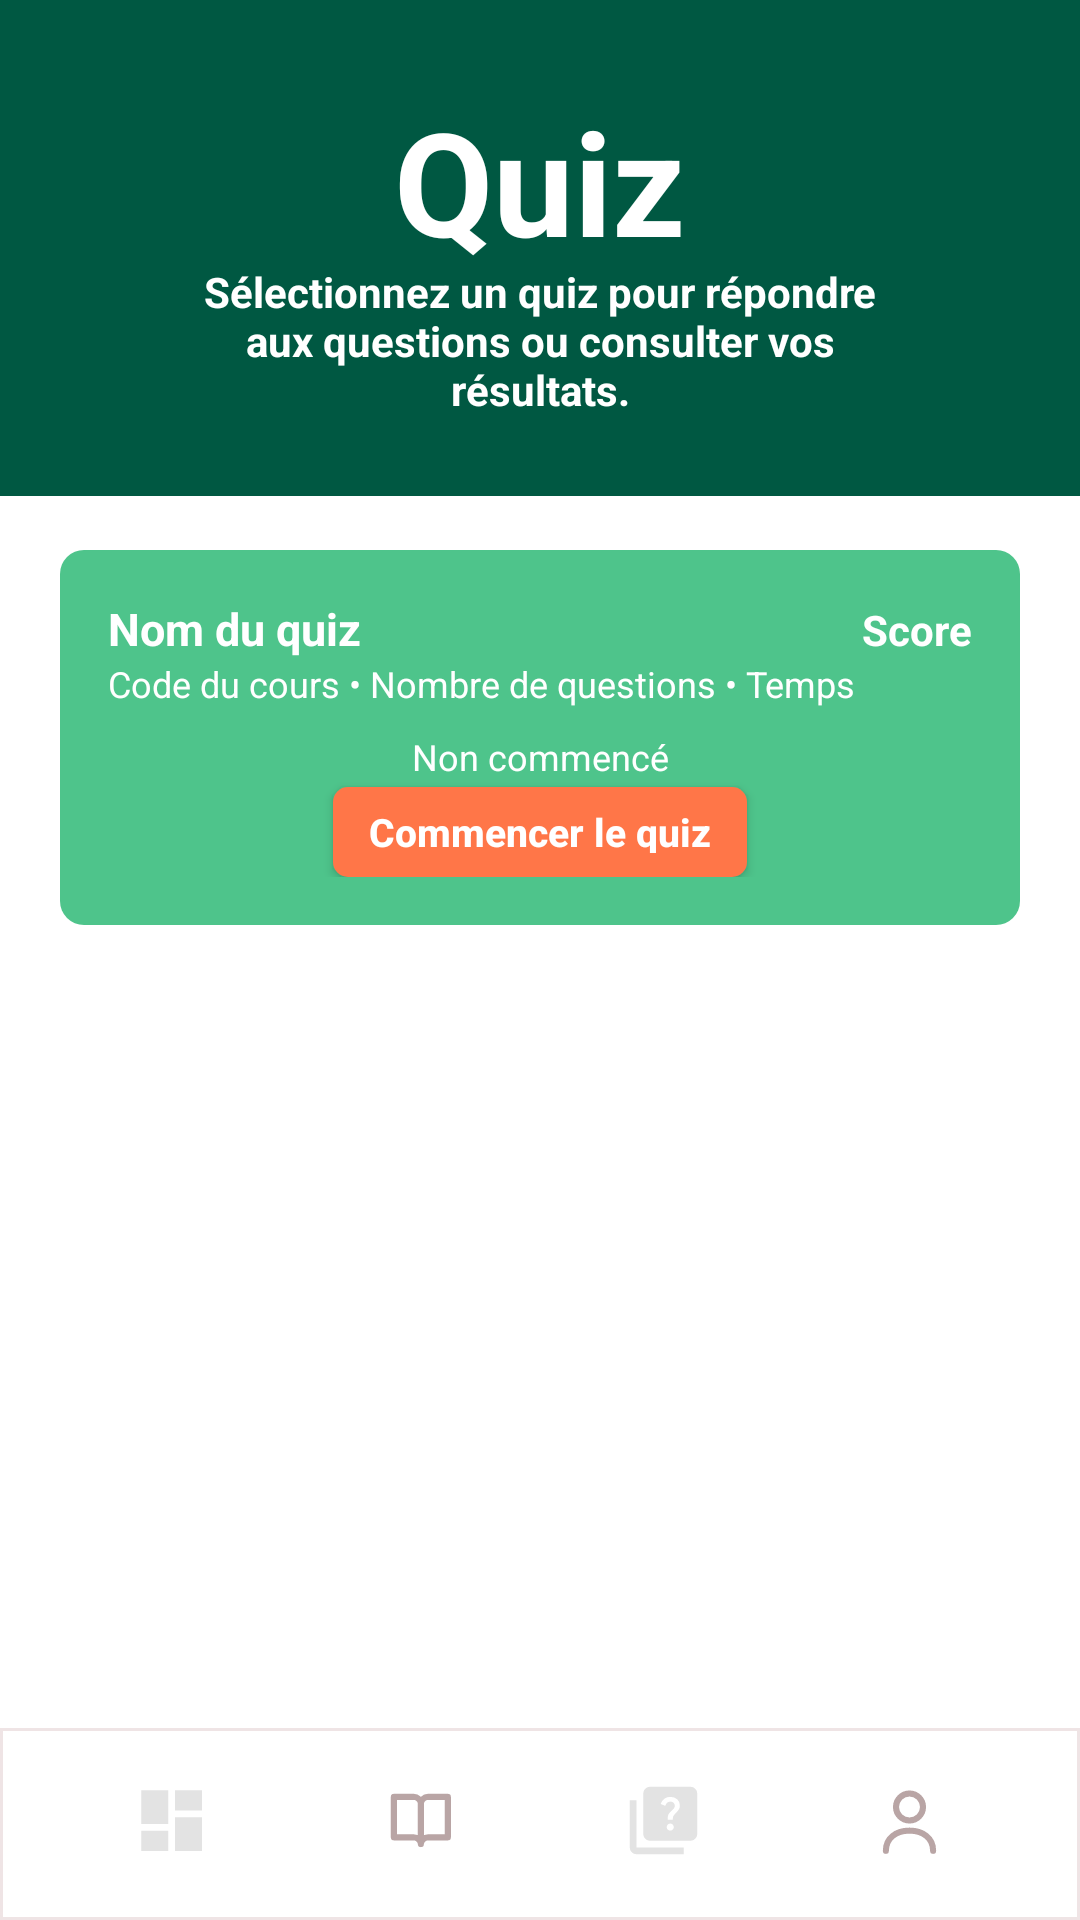

Reconstruct the res/layout file that produces this screen, plus the resources it refers to.
<!-- AndroidManifest.xml: application theme Theme.MiniMoodle -->
<!-- res/layout/activity_quizzes.xml -->
<?xml version="1.0" encoding="utf-8"?>
<LinearLayout xmlns:android="http://schemas.android.com/apk/res/android"
    xmlns:tools="http://schemas.android.com/tools"
    android:layout_width="match_parent"
    android:layout_height="match_parent"
    android:background="@color/header_green"
    android:orientation="vertical">

    <LinearLayout
        android:id="@+id/quizzesHeader"
        android:layout_width="match_parent"
        android:layout_height="155dp"
        android:background="@color/header_green"
        android:gravity="center_horizontal"
        android:orientation="vertical"
        android:paddingTop="28dp"
        android:paddingBottom="16dp">

        <TextView
            android:layout_width="wrap_content"
            android:layout_height="wrap_content"
            android:text="Quiz"
            android:textColor="@color/white"
            android:textSize="48sp"
            android:textStyle="bold" />

        <TextView
            android:layout_width="match_parent"
            android:layout_height="wrap_content"
            android:layout_marginTop="-5dp"
            android:gravity="center"
            android:paddingStart="60dp"
            android:paddingEnd="60dp"
            android:text="Sélectionnez un quiz pour répondre aux questions ou consulter vos résultats."
            android:textColor="@color/white"
            android:textSize="14sp"
            android:textStyle="bold" />
    </LinearLayout>

    <View
        android:layout_width="700dp"
        android:layout_height="80dp"
        android:layout_gravity="center_horizontal"
        android:layout_marginBottom="-70dp"
        android:background="@drawable/bg_dome_white" />

    <ScrollView
        android:id="@+id/quizzesScroll"
        android:layout_width="match_parent"
        android:layout_height="0dp"
        android:layout_weight="1"
        android:background="@color/white"
        android:fillViewport="true">

        <LinearLayout
            android:id="@+id/quizzesContainer"
            android:layout_width="match_parent"
            android:layout_height="wrap_content"
            android:orientation="vertical"
            android:paddingStart="20dp"
            android:paddingTop="18dp"
            android:paddingEnd="20dp"
            android:paddingBottom="18dp"
            tools:ignore="all">

            <LinearLayout
                android:layout_width="match_parent"
                android:layout_height="wrap_content"
                android:layout_marginBottom="16dp"
                android:background="@drawable/bg_course_card_green"
                android:orientation="vertical"
                android:padding="16dp"
                tools:ignore="all">

                <LinearLayout
                    android:layout_width="match_parent"
                    android:layout_height="wrap_content"
                    android:orientation="horizontal">

                    <TextView
                        android:layout_width="0dp"
                        android:layout_height="wrap_content"
                        android:layout_weight="1"
                        android:text="Nom du quiz"
                        android:textColor="@color/white"
                        android:textSize="15sp"
                        android:textStyle="bold" />

                    <TextView
                        android:layout_width="wrap_content"
                        android:layout_height="wrap_content"
                        android:text="Score"
                        android:textColor="@color/white"
                        android:textSize="14sp"
                        android:textStyle="bold" />
                </LinearLayout>

                <LinearLayout
                    android:layout_width="match_parent"
                    android:layout_height="wrap_content"
                    android:orientation="horizontal">

                    <TextView
                        android:layout_width="wrap_content"
                        android:layout_height="wrap_content"
                        android:text="Code du cours • "
                        android:textColor="@color/white"
                        android:textSize="12sp" />

                    <TextView
                        android:layout_width="wrap_content"
                        android:layout_height="wrap_content"
                        android:text="Nombre de questions • "
                        android:textColor="@color/white"
                        android:textSize="12sp" />

                    <TextView
                        android:layout_width="wrap_content"
                        android:layout_height="wrap_content"
                        android:text="Temps"
                        android:textColor="@color/white"
                        android:textSize="12sp" />
                </LinearLayout>

                <TextView
                    android:layout_width="match_parent"
                    android:layout_height="wrap_content"
                    android:layout_marginTop="8dp"
                    android:gravity="center"
                    android:text="Non commencé"
                    android:textColor="@color/white"
                    android:textSize="12sp" />

                <Button
                    android:layout_width="wrap_content"
                    android:layout_height="30dp"
                    android:layout_gravity="center_horizontal"
                    android:layout_marginTop="2dp"
                    android:background="@drawable/bg_button_orange"
                    android:text="Commencer le quiz"
                    android:textAllCaps="false"
                    android:textColor="@color/white"
                    android:textSize="13sp"
                    android:textStyle="bold"
                    android:includeFontPadding="false" />
            </LinearLayout>

        </LinearLayout>
    </ScrollView>

    <include
        android:id="@+id/quizzesBottomNav"
        layout="@layout/layout_bottom_nav"
        android:layout_width="match_parent"
        android:layout_height="64dp" />

</LinearLayout>
<!-- res/layout/layout_bottom_nav.xml (included above) -->
<?xml version="1.0" encoding="utf-8"?>
<LinearLayout xmlns:android="http://schemas.android.com/apk/res/android"
    android:id="@+id/bottomNav"
    android:layout_width="match_parent"
    android:layout_height="64dp"
    android:background="@drawable/bg_bottom_nav"
    android:gravity="center"
    android:orientation="horizontal"
    android:paddingStart="16dp"
    android:paddingEnd="16dp">

    <LinearLayout
        android:layout_width="0dp"
        android:layout_height="match_parent"
        android:layout_weight="1"
        android:gravity="center"
        android:orientation="vertical">

        <ImageButton
            android:id="@+id/navDashboard"
            android:layout_width="match_parent"
            android:layout_height="42dp"
            android:background="?attr/selectableItemBackgroundBorderless"
            android:contentDescription="@string/nav_dashboard"
            android:paddingTop="10dp"
            android:paddingBottom="5dp"
            android:scaleType="fitCenter"
            android:src="@drawable/ic_nav_dashboard" />

        <View
            android:id="@+id/navDashboardDot"
            android:layout_width="6dp"
            android:layout_height="6dp"
            android:layout_marginBottom="1dp"
            android:background="@drawable/bg_nav_dot"
            android:visibility="invisible" />
    </LinearLayout>

    <LinearLayout
        android:layout_width="0dp"
        android:layout_height="match_parent"
        android:layout_weight="1"
        android:gravity="center"
        android:orientation="vertical">

        <ImageButton
            android:id="@+id/navCourses"
            android:layout_width="match_parent"
            android:layout_height="42dp"
            android:background="?attr/selectableItemBackgroundBorderless"
            android:contentDescription="@string/nav_courses"
            android:paddingTop="10dp"
            android:paddingBottom="5dp"
            android:scaleType="fitCenter"
            android:src="@drawable/ic_nav_book" />

        <View
            android:id="@+id/navCoursesDot"
            android:layout_width="6dp"
            android:layout_height="6dp"
            android:layout_marginBottom="1dp"
            android:background="@drawable/bg_nav_dot"
            android:visibility="invisible" />
    </LinearLayout>

    <LinearLayout
        android:layout_width="0dp"
        android:layout_height="match_parent"
        android:layout_weight="1"
        android:gravity="center"
        android:orientation="vertical">

        <ImageButton
            android:id="@+id/navAssignments"
            android:layout_width="match_parent"
            android:layout_height="42dp"
            android:background="?attr/selectableItemBackgroundBorderless"
            android:contentDescription="@string/nav_quizzes"
            android:paddingTop="10dp"
            android:paddingBottom="5dp"
            android:scaleType="fitCenter"
            android:src="@drawable/ic_nav_quiz" />

        <View
            android:id="@+id/navAssignmentsDot"
            android:layout_width="6dp"
            android:layout_height="6dp"
            android:layout_marginBottom="1dp"
            android:background="@drawable/bg_nav_dot"
            android:visibility="invisible" />
    </LinearLayout>

    <LinearLayout
        android:layout_width="0dp"
        android:layout_height="match_parent"
        android:layout_weight="1"
        android:gravity="center"
        android:orientation="vertical">

        <ImageButton
            android:id="@+id/navProfile"
            android:layout_width="match_parent"
            android:layout_height="42dp"
            android:background="?attr/selectableItemBackgroundBorderless"
            android:contentDescription="@string/nav_profile"
            android:paddingTop="10dp"
            android:paddingBottom="5dp"
            android:scaleType="fitCenter"
            android:src="@drawable/ic_nav_profile" />

        <View
            android:id="@+id/navProfileDot"
            android:layout_width="6dp"
            android:layout_height="6dp"
            android:layout_marginBottom="1dp"
            android:background="@drawable/bg_nav_dot"
            android:visibility="invisible" />
    </LinearLayout>

</LinearLayout>
<!-- resources referenced by this layout -->
<resources>
  <color name="header_green">#005842</color>
  <color name="white">#FFFFFFFF</color>
  <!-- drawable bg_bottom_nav (drawable) -->
  <?xml version="1.0" encoding="utf-8"?>
  <shape xmlns:android="http://schemas.android.com/apk/res/android">
      <solid android:color="@color/white" />
      <stroke android:width="1dp" android:color="#EFE4E5" />
  </shape>
  <!-- drawable bg_button_orange (drawable) -->
  <?xml version="1.0" encoding="utf-8"?>
  <shape xmlns:android="http://schemas.android.com/apk/res/android">
      <solid android:color="@color/button_orange" />
      <corners android:radius="5dp" />
      <padding
          android:bottom="8dp"
          android:left="12dp"
          android:right="12dp"
          android:top="8dp" />
  </shape>
  <!-- drawable bg_course_card_green (drawable) -->
  <?xml version="1.0" encoding="utf-8"?>
  <shape xmlns:android="http://schemas.android.com/apk/res/android">
      <solid android:color="@color/card_green" />
      <corners android:radius="8dp" />
  </shape>
  <!-- drawable bg_nav_dot (drawable) -->
  <?xml version="1.0" encoding="utf-8"?>
  <shape xmlns:android="http://schemas.android.com/apk/res/android"
      android:shape="oval">
      <solid android:color="@color/button_orange" />
  </shape>
  <!-- drawable ic_nav_book (drawable) -->
  <?xml version="1.0" encoding="utf-8"?>
  <vector xmlns:android="http://schemas.android.com/apk/res/android"
      android:width="24dp"
      android:height="24dp"
      android:viewportWidth="24"
      android:viewportHeight="24">
      <path
          android:fillColor="@android:color/transparent"
          android:pathData="M5,5 L11,5 C12,5 13,6 13,7 L13,19 C13,18 12,17 11,17 L5,17 Z M13,7 C13,6 14,5 15,5 L21,5 L21,17 L15,17 C14,17 13,18 13,19 Z"
          android:strokeColor="@color/nav_muted"
          android:strokeLineJoin="round"
          android:strokeWidth="1.8" />
  </vector>
  <!-- drawable ic_nav_dashboard (drawable) -->
  <vector xmlns:android="http://schemas.android.com/apk/res/android"
      android:width="24dp"
      android:height="24dp"
      android:viewportWidth="960"
      android:viewportHeight="960">
    <path
        android:pathData="M520,360v-240h320v240L520,360ZM120,520v-400h320v400L120,520ZM520,840v-400h320v400L520,840ZM120,840v-240h320v240L120,840Z"
        android:fillColor="#e3e3e3"/>
  </vector>
  <!-- drawable ic_nav_profile (drawable) -->
  <?xml version="1.0" encoding="utf-8"?>
  <vector xmlns:android="http://schemas.android.com/apk/res/android"
      android:width="24dp"
      android:height="24dp"
      android:viewportWidth="24"
      android:viewportHeight="24">
      <path
          android:fillColor="@android:color/transparent"
          android:pathData="M12,12 C14.2,12 16,10.2 16,8 C16,5.8 14.2,4 12,4 C9.8,4 8,5.8 8,8 C8,10.2 9.8,12 12,12 Z M5,21 C5,17.2 8,15 12,15 C16,15 19,17.2 19,21"
          android:strokeColor="@color/nav_muted"
          android:strokeLineCap="round"
          android:strokeLineJoin="round"
          android:strokeWidth="1.8" />
  </vector>
  <string name="nav_courses">Cours</string>
  <string name="nav_dashboard">Tableau de bord</string>
  <string name="nav_profile">Compte</string>
  <string name="nav_quizzes">Quiz</string>
  <style name="Theme.MiniMoodle" parent="Base.Theme.MiniMoodle" />
  <color name="button_orange">#FF7648</color>
  <color name="card_green">#4EC48B</color>
  <color name="nav_muted">#B9A5A5</color>
  <style name="Base.Theme.MiniMoodle" parent="Theme.AppCompat.Light.NoActionBar">
          <item name="android:windowLightStatusBar">true</item>
          <item name="android:statusBarColor">@color/screen_gray</item>
          <item name="colorPrimary">@color/header_green</item>
          <item name="colorAccent">@color/button_orange</item>
      </style>
  <color name="screen_gray">#faf9f9</color>
</resources>
